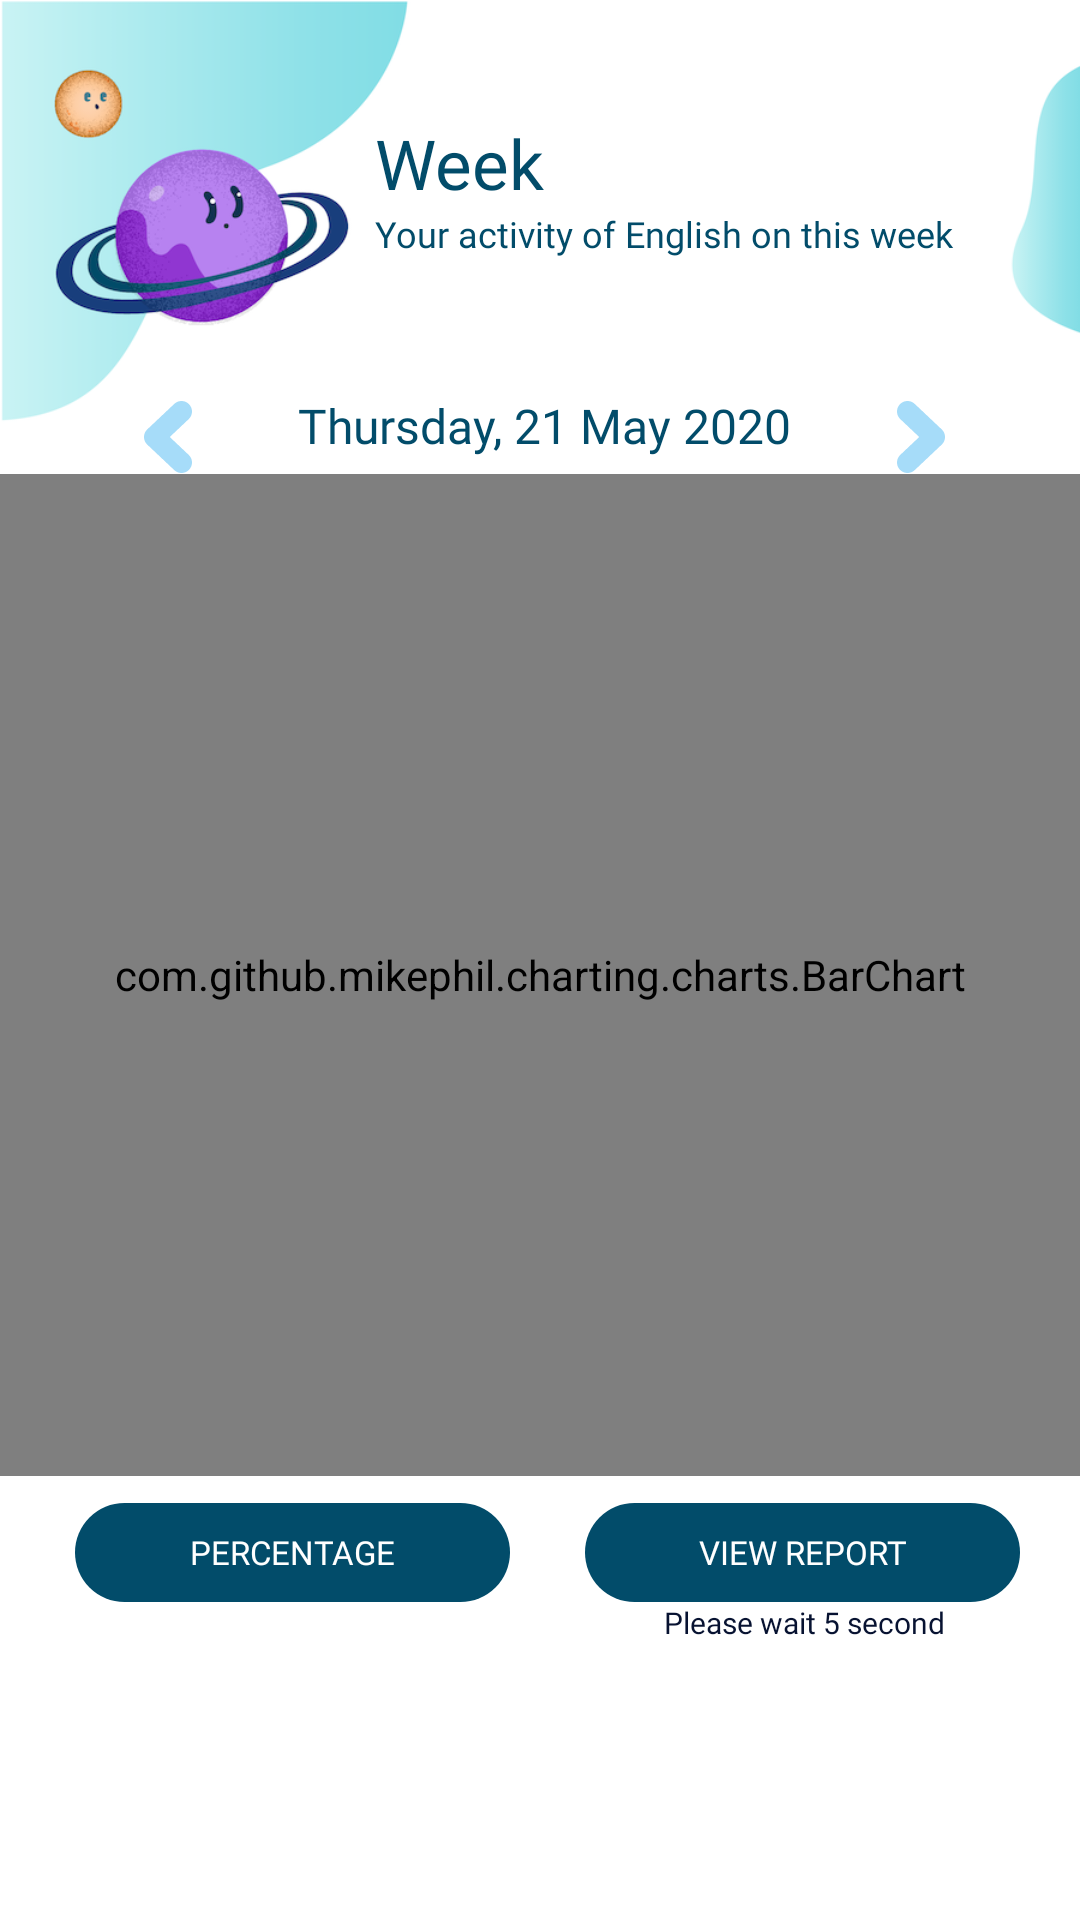

Layout XML and referenced resources for this Android screen:
<!-- AndroidManifest.xml: application theme AppTheme -->
<!-- res/layout/fragment_dashboard.xml -->
<?xml version="1.0" encoding="utf-8"?>
<ScrollView xmlns:android="http://schemas.android.com/apk/res/android"
    xmlns:app="http://schemas.android.com/apk/res-auto"
    android:layout_width="match_parent"
    android:layout_height="match_parent"
    android:background="@drawable/tracktalkweek3">


    <LinearLayout
        android:layout_width="match_parent"
        android:layout_height="wrap_content"
        android:orientation="vertical">

        <LinearLayout
            android:layout_width="match_parent"
            android:layout_height="wrap_content"
            android:orientation="vertical">

            <TextView
                android:layout_width="match_parent"
                android:layout_height="wrap_content"/>

            <LinearLayout
                android:layout_width="match_parent"
                android:layout_height="102dp"
                android:orientation="horizontal">


                <LinearLayout
                    android:layout_width="280dp"
                    android:layout_height="wrap_content"
                    android:layout_marginLeft="125dp"
                    android:layout_marginTop="20dp"
                    android:orientation="vertical">

                    <TextView
                        android:layout_width="70dp"
                        android:layout_height="wrap_content"
                        android:fontFamily="@font/sukhumvitsetbold"
                        android:text="Week"
                        android:textColor="#024C6A"
                        android:textSize="23dp" />


                    <TextView
                        android:layout_width="275dp"
                        android:layout_height="wrap_content"
                        android:fontFamily="@font/kanitlightitalic"
                        android:text="Your activity of English on this week"
                        android:textColor="#024C6A"
                        android:textSize="12dp" />


                </LinearLayout>


            </LinearLayout>



            <LinearLayout
                android:layout_width="match_parent"
                android:layout_height="37dp"
                android:orientation="horizontal">

                <ImageButton
                    android:id="@+id/graphminus"
                    android:layout_width="52dp"
                    android:layout_height="29dp"
                    android:layout_marginTop="10dp"
                    android:layout_marginLeft="30dp"
                    android:background="#00FFFFFF"
                    android:src="@drawable/ic_left" />

                <TextView
                    android:id="@+id/showweek"
                    android:layout_width="199dp"
                    android:layout_height="match_parent"
                    android:layout_marginTop="10dp"
                    android:fontFamily="@font/kanitlight"
                    android:text="Thursday, 21 May 2020"
                    android:textAlignment="center"
                    android:textColor="#024C6A"
                    android:textSize="16dp" />

                <ImageButton
                    android:id="@+id/graphplus"
                    android:layout_marginTop="10dp"
                    android:layout_width="52dp"
                    android:layout_height="29dp"
                    android:background="#00FFFFFF"
                    android:src="@drawable/ic_right" />


            </LinearLayout>


            <com.github.mikephil.charting.charts.BarChart
                android:id="@+id/mp_barchartweek"
                android:layout_width="match_parent"
                android:layout_height="334dp"
                android:fontFamily="@font/sukhumvitsetmedium" />

        </LinearLayout>

        <TextView
            android:layout_width="match_parent"
            android:layout_height="9dp" />

        <LinearLayout
            android:layout_width="match_parent"
            android:layout_height="wrap_content"
            android:orientation="horizontal">

            <Button
                android:id="@+id/changetype"
                style="?android:attr/borderlessButtonStyle"
                android:layout_width="145dp"
                android:layout_height="33dp"
                android:layout_marginLeft="25dp"
                android:background="@drawable/buttonshape6"
                android:fontFamily="@font/kanitlight"
                android:text="Percentage"
                android:textColor="#FFFFFF"
                android:textSize="11dp" />


            <TextView
                android:layout_width="25dp"
                android:layout_height="match_parent" />

            <Button
                android:id="@+id/nextpage"
                style="?android:attr/borderlessButtonStyle"
                android:layout_width="145dp"
                android:layout_height="33dp"
                android:background="@drawable/buttonshape6"
                android:fontFamily="@font/kanitlight"
                android:text="view report"
                android:textColor="#FFFFFF"
                android:textSize="11dp" />


        </LinearLayout>


        <LinearLayout
            android:layout_width="match_parent"
            android:layout_height="wrap_content"
            android:orientation="horizontal">

            <TextView
                android:id="@+id/wait5week"
                android:layout_width="115dp"
                android:layout_height="match_parent"
                android:layout_marginLeft="219dp"
                android:text=" Please wait 5 second"
                android:fontFamily="@font/kanitlight"
                android:textColor="#071231"
                android:textSize="10dp" />

        </LinearLayout>

        <TextView
            android:layout_width="match_parent"
            android:layout_height="wrap_content"
            android:text=" " />

    </LinearLayout>


</ScrollView>
<!-- resources referenced by this layout -->
<resources>
  <!-- drawable buttonshape6 (drawable) -->
  <?xml version="1.0" encoding="utf-8"?>
  <shape xmlns:android="http://schemas.android.com/apk/res/android" android:shape="rectangle" >
      <corners
          android:radius="30dp"
          />
      <solid
          android:color="#024C6A"
          />
      <size
          android:width="250dp"
          android:height="75dp"
          />
      <stroke
          android:color="#FFFFFF"
          />
  
  
  </shape>
  <!-- drawable ic_left (drawable) -->
  <vector android:height="24dp" android:viewportHeight="512"
      android:viewportWidth="512" android:width="24dp" xmlns:android="http://schemas.android.com/apk/res/android">
      <path android:fillColor="#A6DCF9" android:pathData="M268.708,256l136.083,-128.531c14.104,-14.104 21.875,-32.854 21.875,-52.802C426.667,33.5 393.167,0 352,0c-19.875,0 -38.583,7.719 -52.667,21.75L107.208,203.198c-10.396,10.385 -17.438,23.448 -20.375,37.813c-1,4.979 -1.5,10.021 -1.5,14.99s0.5,10.01 1.5,15.042c2.938,14.323 9.979,27.375 20.583,37.958l191.792,181.125C313.313,504.229 332.063,512 352,512c41.167,0 74.667,-33.5 74.667,-74.667c0,-19.958 -7.771,-38.708 -22.083,-53.01L268.708,256z"/>
  </vector>
  <!-- drawable ic_right (drawable) -->
  <vector android:height="24dp" android:viewportHeight="512"
      android:viewportWidth="512" android:width="24dp" xmlns:android="http://schemas.android.com/apk/res/android">
      <path android:fillColor="#A6DCF9" android:pathData="M243.292,256l-136.083,-128.531c-14.104,-14.104 -21.875,-32.854 -21.875,-52.802C85.333,33.5 118.833,0 160,0c19.875,0 38.583,7.719 52.667,21.75L404.792,203.198c10.396,10.385 17.438,23.448 20.375,37.813c1,4.979 1.5,10.021 1.5,14.99s-0.5,10.01 -1.5,15.042c-2.938,14.323 -9.979,27.375 -20.583,37.958l-191.792,181.125C198.687,504.229 179.937,512 160,512c-41.167,0 -74.667,-33.5 -74.667,-74.667c-0,-19.958 7.771,-38.708 22.083,-53.01L243.292,256z"/>
  </vector>
  <!-- drawable tracktalkweek3: png bitmap (drawable, 99564 bytes) -->
  <style name="AppTheme" parent="Theme.AppCompat.Light.DarkActionBar">
          
          <item name="colorPrimary">@color/colorPrimary</item>
          <item name="colorPrimaryDark">@color/colorPrimaryDark</item>
          <item name="colorAccent">@color/colorAccent</item>
      </style>
  <color name="colorPrimary">#EE127BA5</color>
  <color name="colorPrimaryDark">#024C6A</color>
  <color name="colorAccent">#D81B60</color>
</resources>
